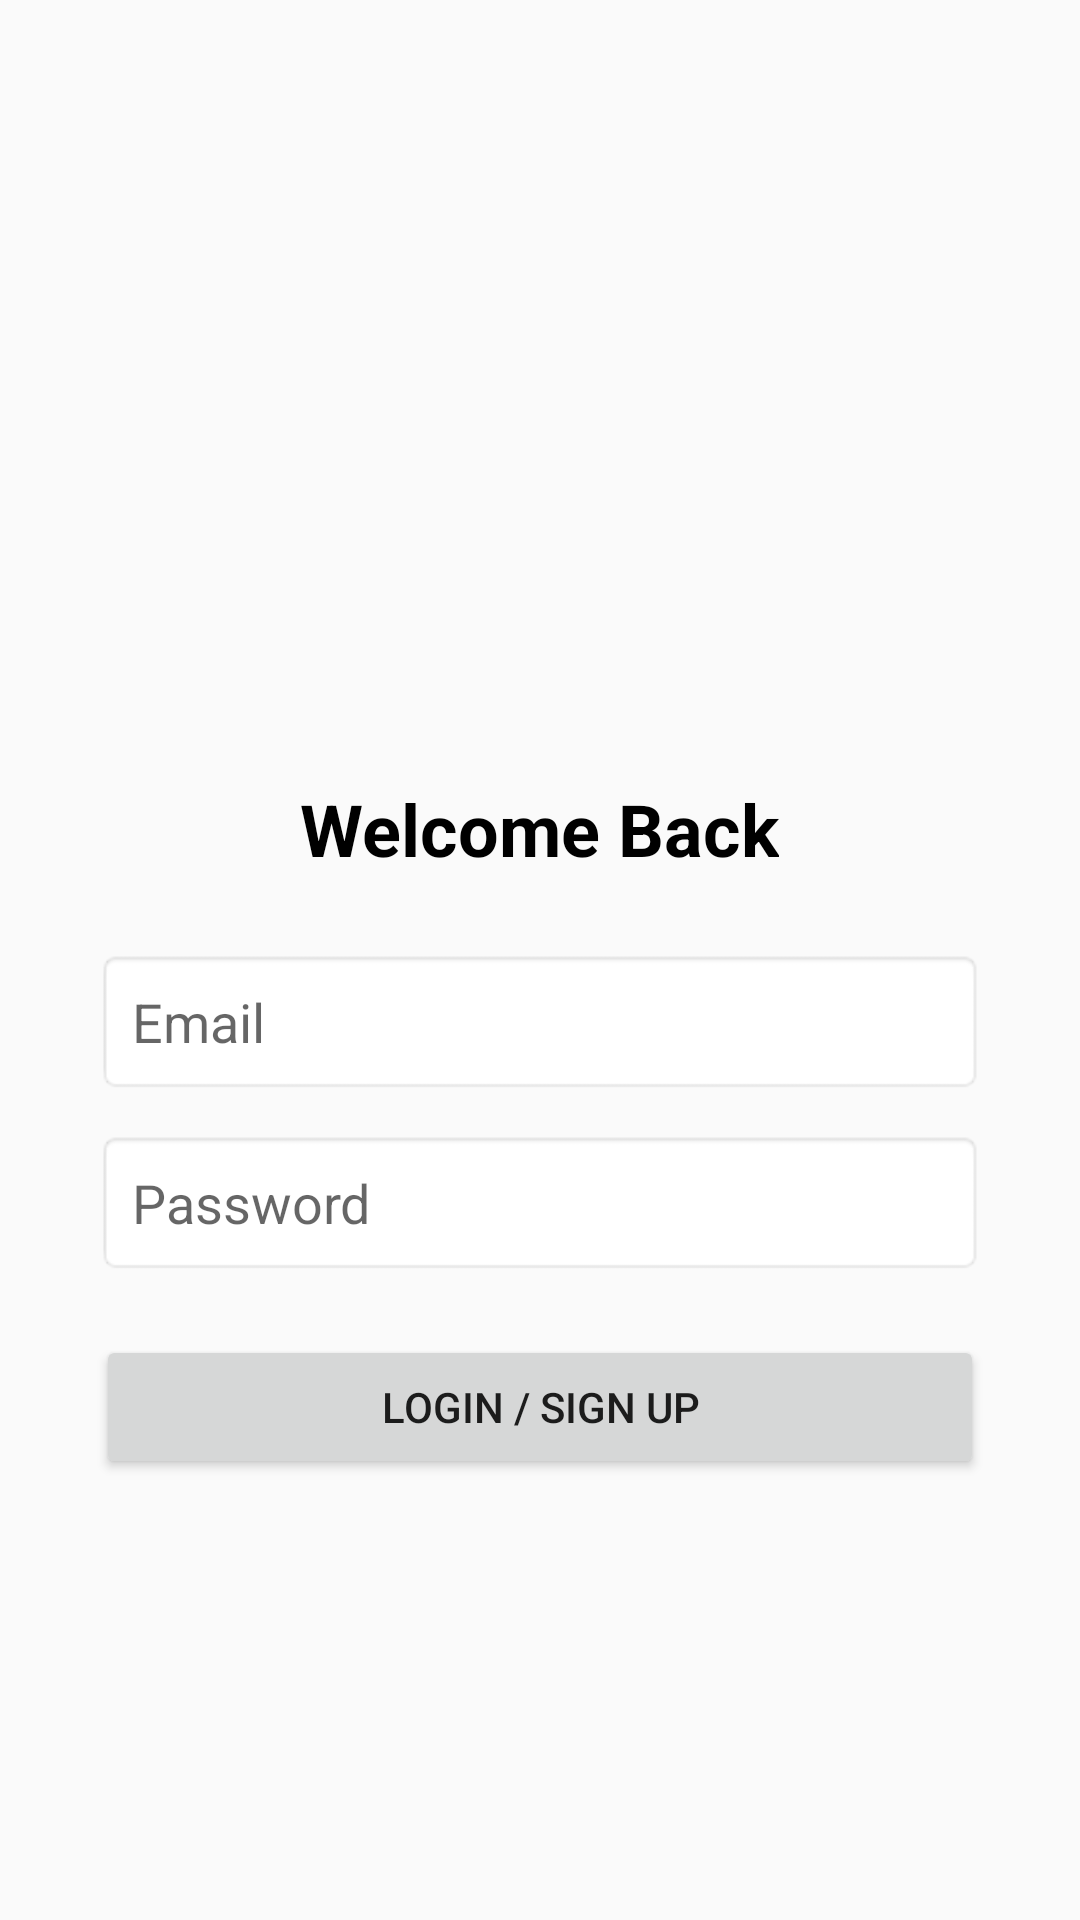

Write the Android layout XML for this screen, with the resource values it uses.
<!-- AndroidManifest.xml: application theme Theme.Chat_application -->
<!-- res/layout/activity_login.xml -->
<?xml version="1.0" encoding="utf-8"?>
<ScrollView xmlns:android="http://schemas.android.com/apk/res/android"
    android:layout_width="match_parent"
    android:layout_height="match_parent"
    android:background="#FAFAFA">

    <LinearLayout
        android:layout_width="match_parent"
        android:layout_height="wrap_content"
        android:orientation="vertical"
        android:gravity="center_horizontal"
        android:padding="32dp">

        
        <ImageView
            android:id="@+id/logoImage"
            android:layout_width="100dp"
            android:layout_height="100dp"
            android:layout_marginBottom="64dp"
            android:layout_marginTop="64dp"
            android:src="@drawable/google_logo"
            android:contentDescription="App Logo" />

        
        <TextView
            android:id="@+id/appTitle"
            android:layout_width="wrap_content"
            android:layout_height="wrap_content"
            android:text="Welcome Back"
            android:textSize="24sp"
            android:textStyle="bold"
            android:textColor="#000000"
            android:layout_marginBottom="24dp" />

        
        <EditText
            android:id="@+id/emailEdit"
            android:hint="Email"
            android:inputType="textEmailAddress"
            android:layout_width="match_parent"
            android:layout_height="wrap_content"
            android:padding="12dp"
            android:background="@android:drawable/editbox_background" />

        
        <EditText
            android:id="@+id/passwordEdit"
            android:hint="Password"
            android:inputType="textPassword"
            android:layout_width="match_parent"
            android:layout_height="wrap_content"
            android:padding="12dp"
            android:layout_marginTop="12dp"
            android:background="@android:drawable/editbox_background" />

        
        <Button
            android:id="@+id/loginBtn"
            android:text="Login / Sign Up"
            android:layout_width="match_parent"
            android:layout_height="wrap_content"
            android:layout_marginTop="20dp"
            android:padding="12dp" />
    </LinearLayout>
</ScrollView>
<!-- resources referenced by this layout -->
<resources>
  <style name="Theme.Chat_application" parent="Theme.AppCompat.Light.NoActionBar">
          <item name="colorPrimary">#000000</item>
          <item name="colorPrimaryDark">#000000</item>
          <item name="colorAccent">#FF4081</item>
      </style>
</resources>
